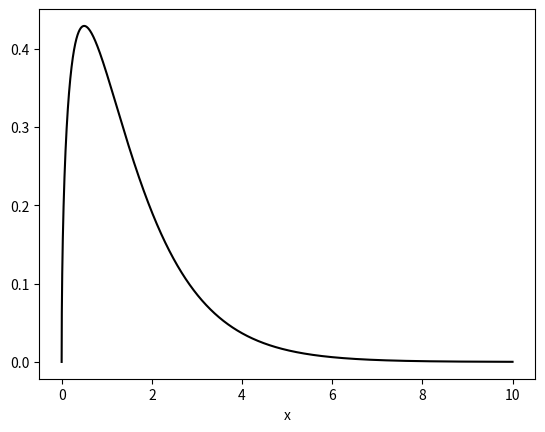

Generate this figure with matplotlib:
# Numerical Integration of a Function Using the Trapezoidal Rule
# Importing the libraries
import numpy as np  # Importing NumPy for numerical operations
import matplotlib.pyplot as plt  # Importing Matplotlib for plotting

# Defining the step size for the numerical calculation
dx = 0.001  # Setting the increment for the x values

# Creating an array of x values from 0 to 10 with the defined step size
x = np.arange(0, 10, dx)  # Generating x values in the range [0, 10)

# Calculating the function values y = sqrt(x) * exp(-x)
y = x**(0.5) * np.exp(-x)  # Computing the function for each x value

# Plotting the function
plt.plot(x, y, color='k')  # Creating a line plot of y vs. x in black color
plt.xlabel('x')  # Labeling the x-axis
plt.show()  # Displaying the plot

# Calculating the integral using the trapezoidal rule
print("Integral = %8.7f" % (np.sum(y) * dx))  # Printing the numerical approximation of the integral
